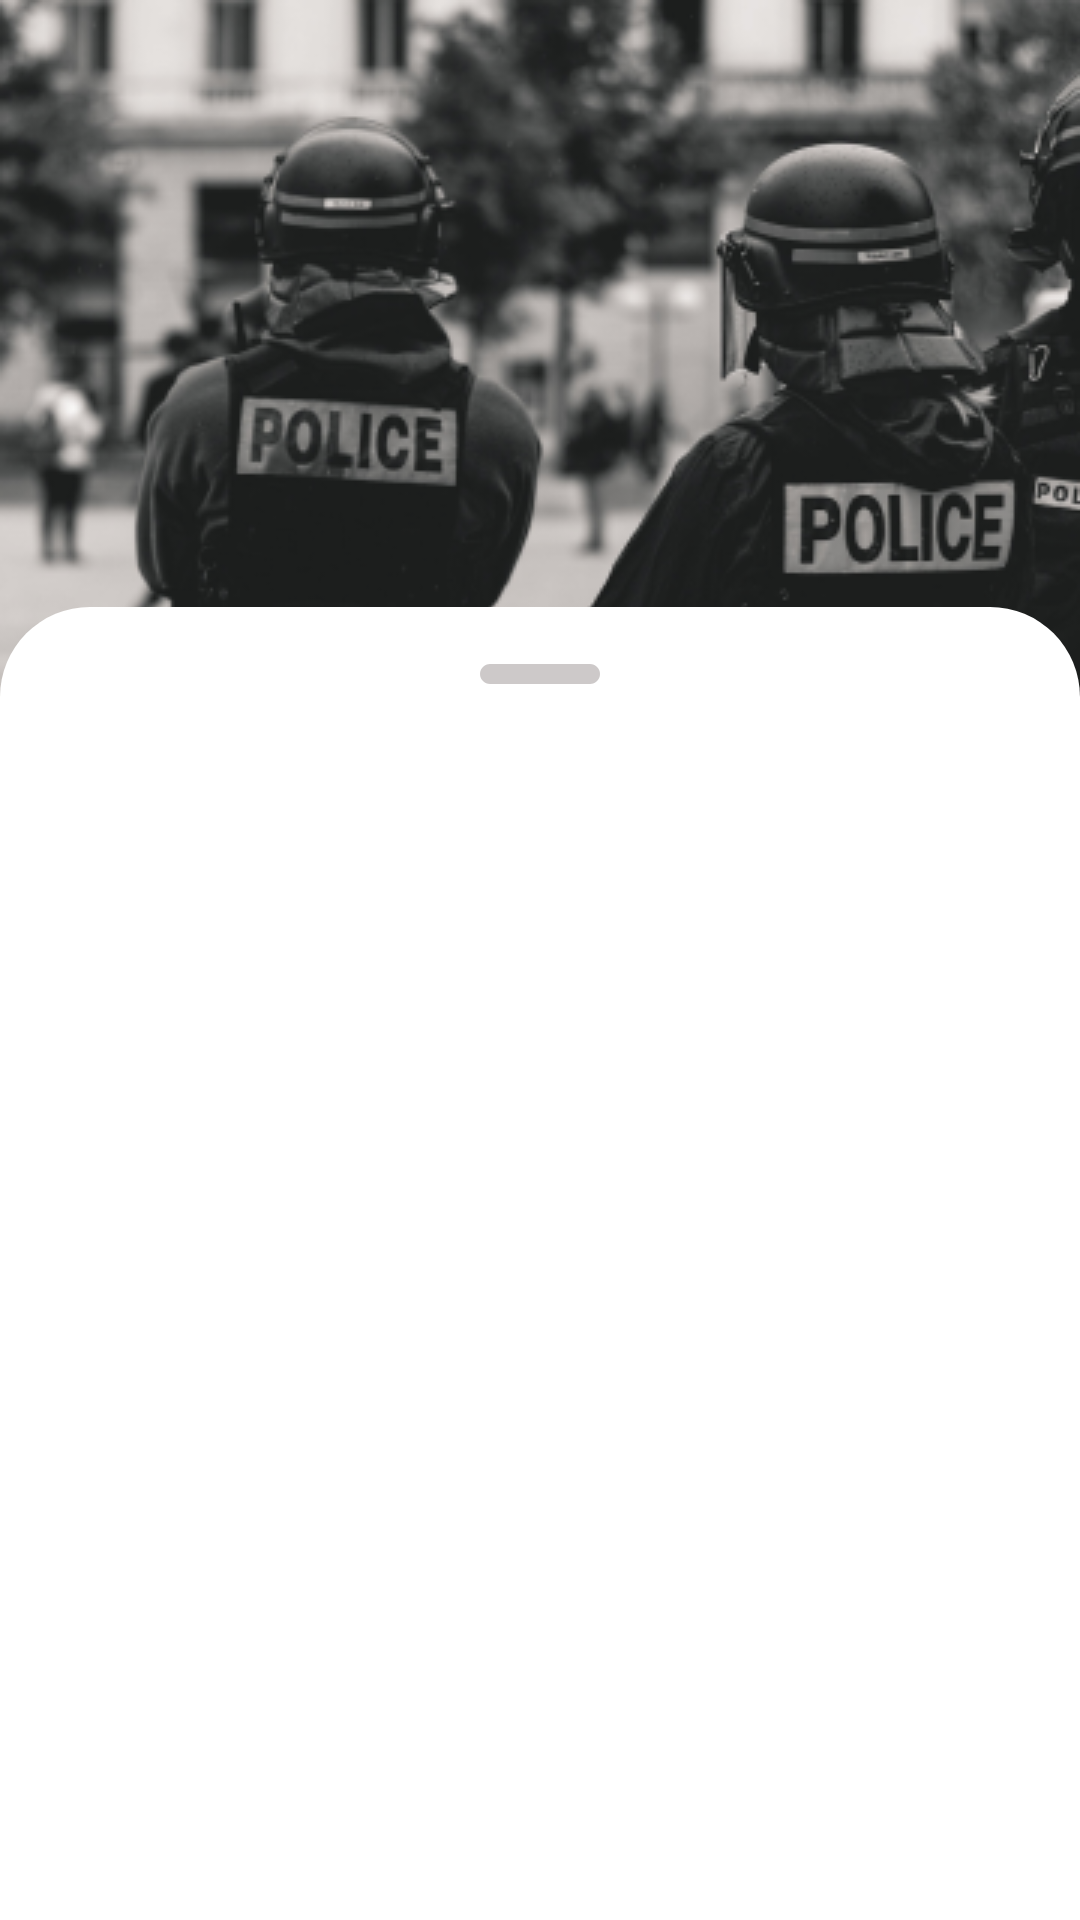

Write the Android layout XML for this screen, with the resource values it uses.
<!-- AndroidManifest.xml: application theme Theme.DisabilityInformationSystem -->
<!-- res/layout/fragment_news_details.xml -->
<?xml version="1.0" encoding="utf-8"?>
<androidx.constraintlayout.widget.ConstraintLayout xmlns:android="http://schemas.android.com/apk/res/android"
    xmlns:tools="http://schemas.android.com/tools"
    xmlns:app="http://schemas.android.com/apk/res-auto"
    android:layout_width="match_parent"
    android:layout_height="match_parent"
    tools:context=".NewsDetailsFragment">

    <ImageView
        android:id="@+id/newsdetailsimage"
        android:layout_width="match_parent"
        android:layout_height="wrap_content"
        android:src="@drawable/newsdetails"
        android:scaleType="centerCrop"
        android:adjustViewBounds="true"
        app:layout_constraintEnd_toEndOf="parent"
        app:layout_constraintStart_toStartOf="parent"
        app:layout_constraintTop_toTopOf="parent" />

    <androidx.coordinatorlayout.widget.CoordinatorLayout
        android:layout_width="match_parent"
        android:layout_height="match_parent"
        app:layout_constraintBottom_toBottomOf="parent"
        app:layout_constraintEnd_toEndOf="parent"
        app:layout_constraintStart_toStartOf="parent"
        app:layout_constraintTop_toTopOf="parent">

        <androidx.constraintlayout.widget.ConstraintLayout
            android:id="@+id/newsdetailsbottomsheet"
            android:layout_width="match_parent"
            android:layout_height="match_parent"
            android:background="@drawable/rounder"
            app:layout_behavior="com.google.android.material.bottomsheet.BottomSheetBehavior"
            app:layout_constraintBottom_toBottomOf="parent"
            app:layout_constraintEnd_toEndOf="parent"
            app:layout_constraintStart_toStartOf="parent"
            app:layout_constraintTop_toTopOf="parent">

            <ImageView
                android:id="@+id/ic_showmore"
                android:layout_width="80dp"
                android:layout_height="wrap_content"
                android:layout_marginTop="-45dp"
                android:adjustViewBounds="true"
                android:scaleType="centerCrop"
                android:src="@drawable/ic_showmore"
                app:layout_constraintEnd_toEndOf="parent"
                app:layout_constraintStart_toStartOf="parent"
                app:layout_constraintTop_toTopOf="parent" />
        </androidx.constraintlayout.widget.ConstraintLayout>

    </androidx.coordinatorlayout.widget.CoordinatorLayout>

</androidx.constraintlayout.widget.ConstraintLayout>
<!-- resources referenced by this layout -->
<resources>
  <!-- drawable ic_showmore (drawable) -->
  <vector android:height="24dp" android:tint="#CDC9C9"
      android:viewportHeight="24" android:viewportWidth="24"
      android:width="24dp" xmlns:android="http://schemas.android.com/apk/res/android">
      <path android:fillColor="@android:color/white" android:pathData="M7,19h10c0.55,0 1,0.45 1,1s-0.45,1 -1,1H7c-0.55,0 -1,-0.45 -1,-1s0.45,-1 1,-1z"/>
  </vector>
  <!-- drawable newsdetails: png bitmap (drawable, 125086 bytes) -->
  <!-- drawable rounder (drawable) -->
  <?xml version="1.0" encoding="utf-8"?>
  <shape xmlns:android="http://schemas.android.com/apk/res/android">
  <solid android:color="@color/white"/>
      <corners android:topLeftRadius="30dp" android:topRightRadius="30dp"/>
  </shape>
  <style name="Theme.DisabilityInformationSystem" parent="Theme.Material3.DayNight.NoActionBar">
          
          <item name="colorPrimary">@color/bottom_nav</item>
          <item name="colorPrimaryVariant">@color/bottom_nav</item>
          <item name="colorOnPrimary">@color/white</item>
          
          <item name="colorSecondary">@color/teal_200</item>
          <item name="colorSecondaryVariant">@color/teal_700</item>
          <item name="colorOnSecondary">@color/black</item>
          
          <item name="android:statusBarColor">?attr/colorPrimaryVariant</item>
          
      </style>
  <color name="white">#FFFFFFFF</color>
  <color name="bottom_nav">#1A53A2</color>
  <color name="teal_200">#FF03DAC5</color>
  <color name="teal_700">#FF018786</color>
  <color name="black">#FF000000</color>
</resources>
